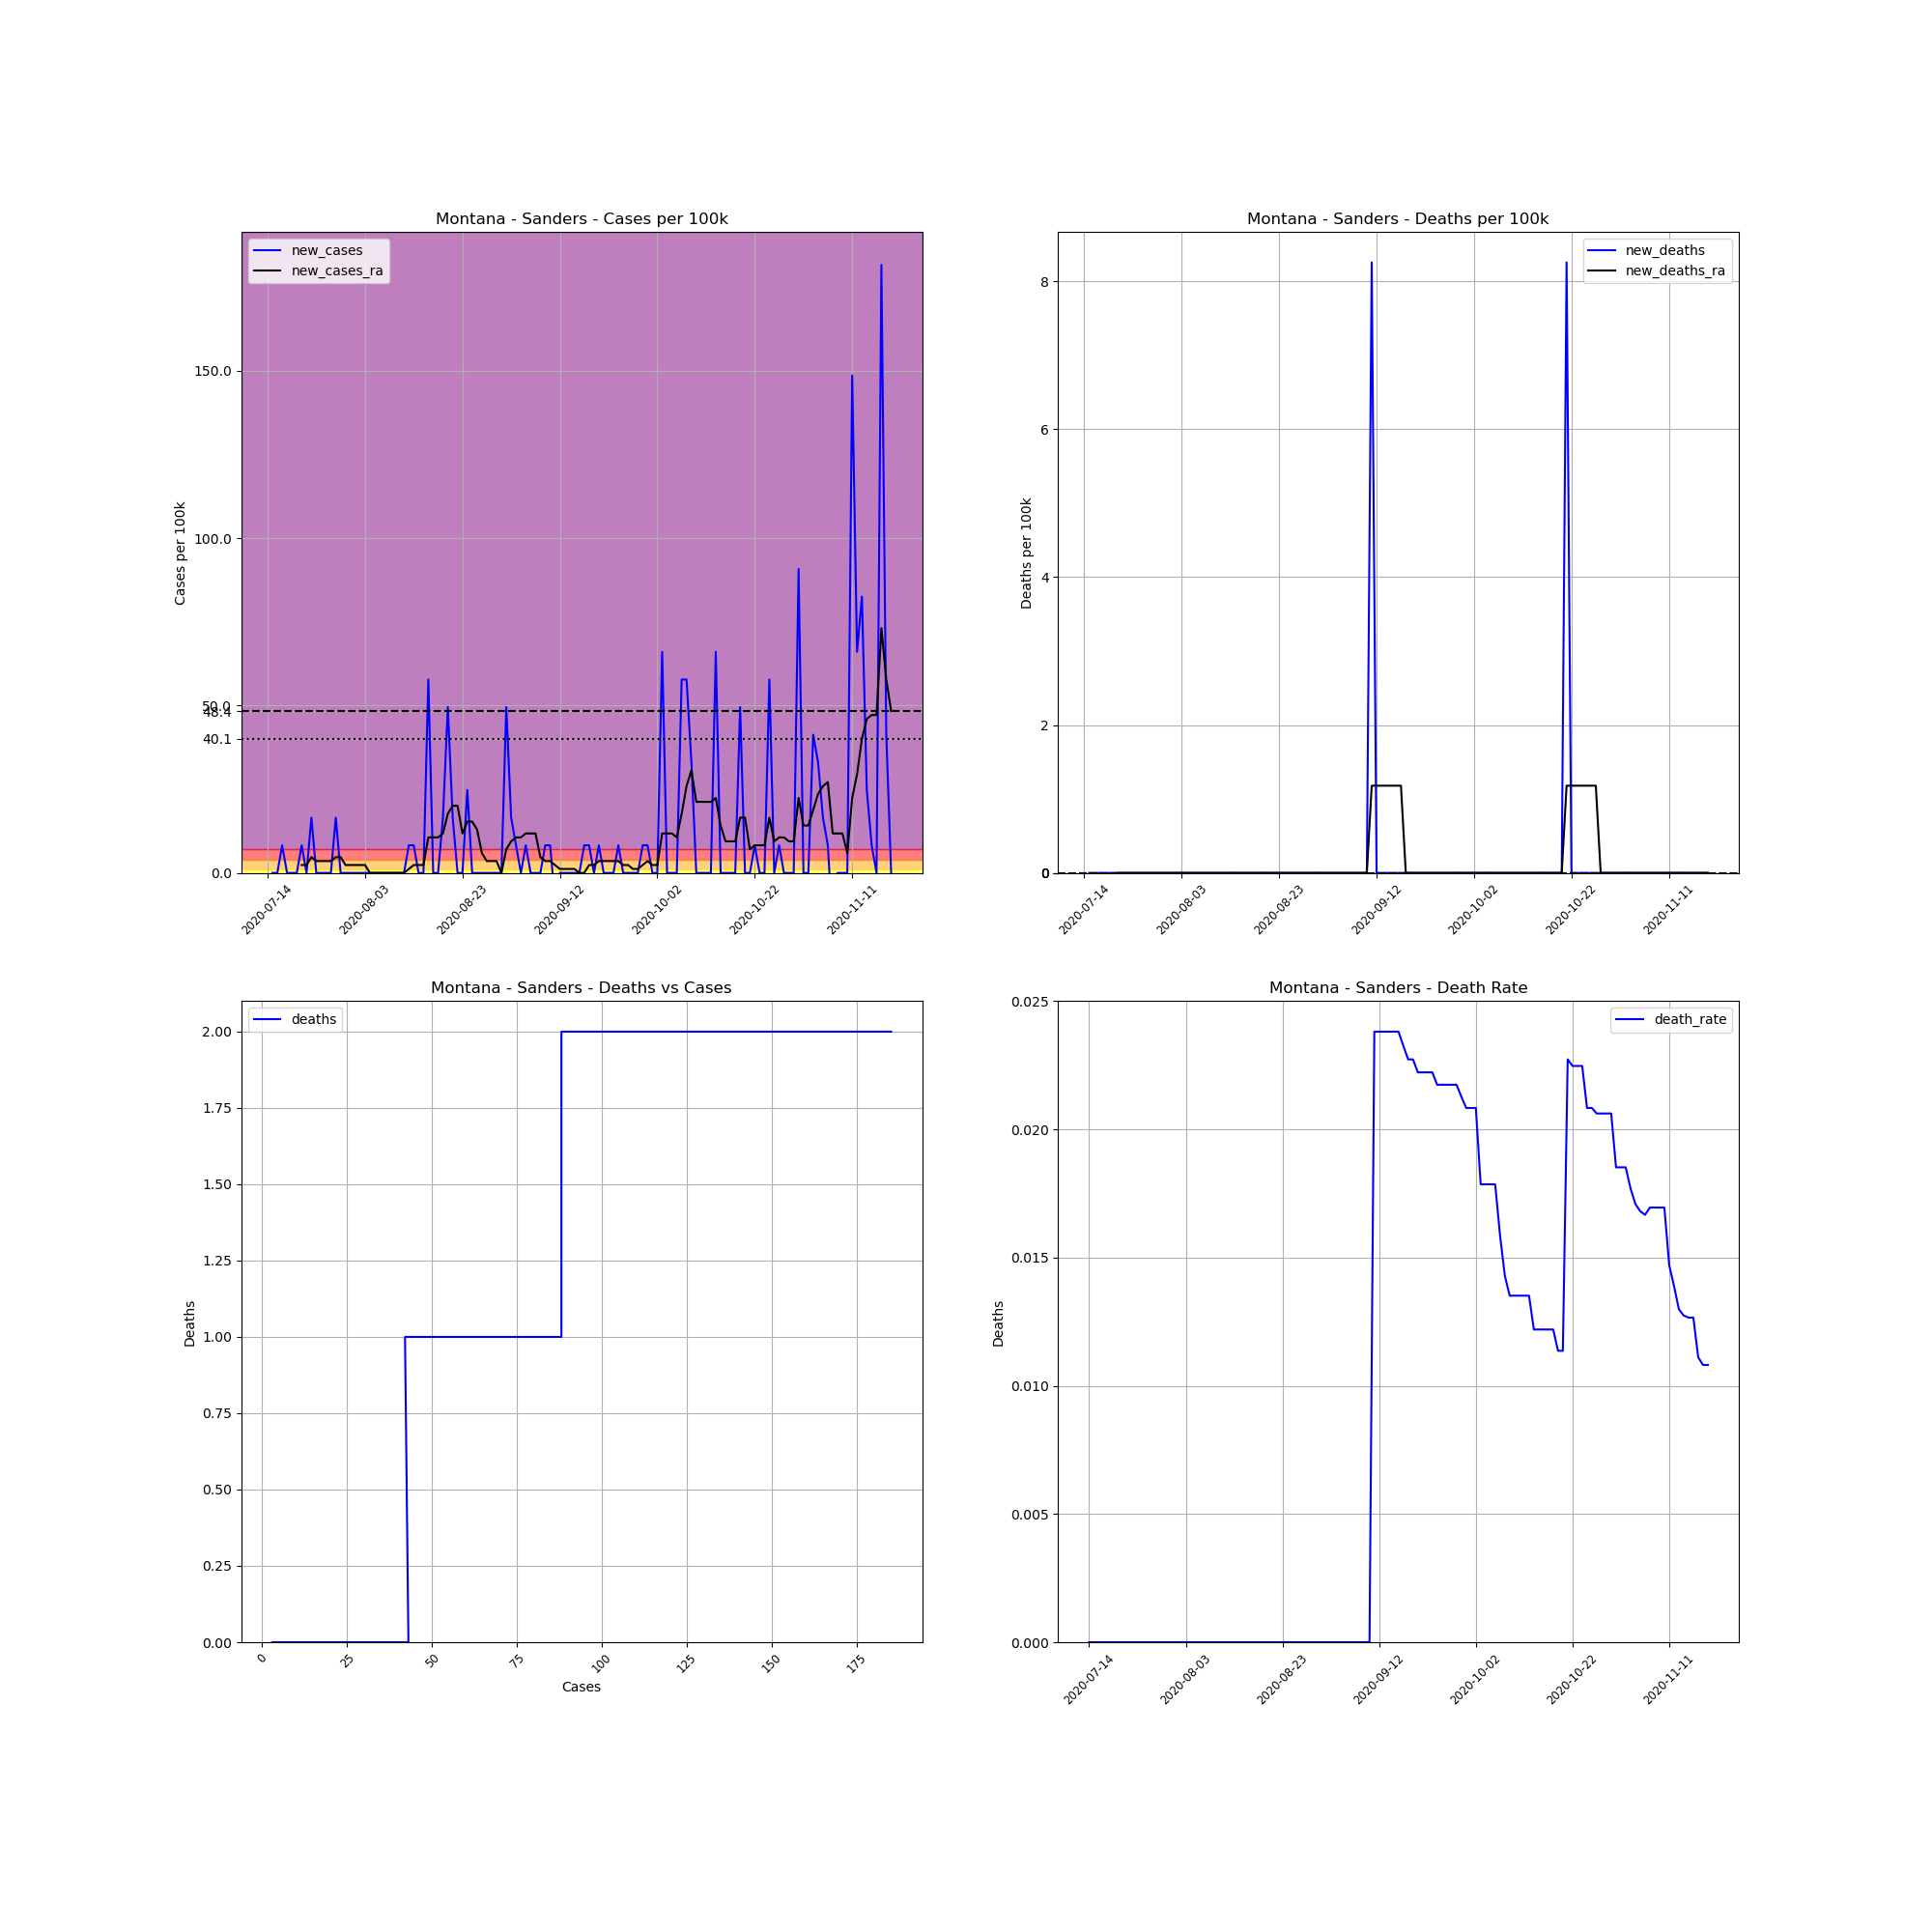

The data file committed next to this chart (first rows):
, date, county, state, fips, cases, deaths, COUNTY, STNAME, CTYNAME, POPESTIMATE2019, cases_per_100k, deaths_per_100k, death_rate, new_cases, new_deaths, new_cases_ra, new_deaths_ra
719490, 2020-07-14, Sanders, Montana, 30089, 3, 0, 89, Montana, Sanders, 12113, 24.77, 0.0, 0.0, , , , 
719491, 2020-07-15, Sanders, Montana, 30089, 3, 0, 89, Montana, Sanders, 12113, 24.77, 0.0, 0.0, 0.0, 0.0, , 
719492, 2020-07-16, Sanders, Montana, 30089, 3, 0, 89, Montana, Sanders, 12113, 24.77, 0.0, 0.0, 0.0, 0.0, , 
719493, 2020-07-17, Sanders, Montana, 30089, 4, 0, 89, Montana, Sanders, 12113, 33.02, 0.0, 0.0, 8.256, 0.0, , 
719494, 2020-07-18, Sanders, Montana, 30089, 4, 0, 89, Montana, Sanders, 12113, 33.02, 0.0, 0.0, 0.0, 0.0, , 
719495, 2020-07-19, Sanders, Montana, 30089, 4, 0, 89, Montana, Sanders, 12113, 33.02, 0.0, 0.0, 0.0, 0.0, , 
719496, 2020-07-20, Sanders, Montana, 30089, 4, 0, 89, Montana, Sanders, 12113, 33.02, 0.0, 0.0, 0.0, 0.0, , 
719497, 2020-07-21, Sanders, Montana, 30089, 5, 0, 89, Montana, Sanders, 12113, 41.28, 0.0, 0.0, 8.256, 0.0, 2.359, 0.0
719498, 2020-07-22, Sanders, Montana, 30089, 5, 0, 89, Montana, Sanders, 12113, 41.28, 0.0, 0.0, 0.0, 0.0, 2.359, 0.0
719499, 2020-07-23, Sanders, Montana, 30089, 7, 0, 89, Montana, Sanders, 12113, 57.79, 0.0, 0.0, 16.51, 0.0, 4.717, 0.0
719500, 2020-07-24, Sanders, Montana, 30089, 7, 0, 89, Montana, Sanders, 12113, 57.79, 0.0, 0.0, 0.0, 0.0, 3.538, 0.0
719501, 2020-07-25, Sanders, Montana, 30089, 7, 0, 89, Montana, Sanders, 12113, 57.79, 0.0, 0.0, 0.0, 0.0, 3.538, 0.0
719502, 2020-07-26, Sanders, Montana, 30089, 7, 0, 89, Montana, Sanders, 12113, 57.79, 0.0, 0.0, 0.0, 0.0, 3.538, 0.0
719503, 2020-07-27, Sanders, Montana, 30089, 7, 0, 89, Montana, Sanders, 12113, 57.79, 0.0, 0.0, 0.0, 0.0, 3.538, 0.0
719504, 2020-07-28, Sanders, Montana, 30089, 9, 0, 89, Montana, Sanders, 12113, 74.3, 0.0, 0.0, 16.51, 0.0, 4.717, 0.0
719505, 2020-07-29, Sanders, Montana, 30089, 9, 0, 89, Montana, Sanders, 12113, 74.3, 0.0, 0.0, 0.0, 0.0, 4.717, 0.0
719506, 2020-07-30, Sanders, Montana, 30089, 9, 0, 89, Montana, Sanders, 12113, 74.3, 0.0, 0.0, 0.0, 0.0, 2.359, 0.0
719507, 2020-07-31, Sanders, Montana, 30089, 9, 0, 89, Montana, Sanders, 12113, 74.3, 0.0, 0.0, 0.0, 0.0, 2.359, 0.0
719508, 2020-08-01, Sanders, Montana, 30089, 9, 0, 89, Montana, Sanders, 12113, 74.3, 0.0, 0.0, 0.0, 0.0, 2.359, 0.0
719509, 2020-08-02, Sanders, Montana, 30089, 9, 0, 89, Montana, Sanders, 12113, 74.3, 0.0, 0.0, 0.0, 0.0, 2.359, 0.0
719510, 2020-08-03, Sanders, Montana, 30089, 9, 0, 89, Montana, Sanders, 12113, 74.3, 0.0, 0.0, 0.0, 0.0, 2.359, 0.0
719511, 2020-08-04, Sanders, Montana, 30089, 9, 0, 89, Montana, Sanders, 12113, 74.3, 0.0, 0.0, 0.0, 0.0, 0.0, 0.0
719512, 2020-08-05, Sanders, Montana, 30089, 9, 0, 89, Montana, Sanders, 12113, 74.3, 0.0, 0.0, 0.0, 0.0, 0.0, 0.0
719513, 2020-08-06, Sanders, Montana, 30089, 9, 0, 89, Montana, Sanders, 12113, 74.3, 0.0, 0.0, 0.0, 0.0, 0.0, 0.0
719514, 2020-08-07, Sanders, Montana, 30089, 9, 0, 89, Montana, Sanders, 12113, 74.3, 0.0, 0.0, 0.0, 0.0, 0.0, 0.0
719515, 2020-08-08, Sanders, Montana, 30089, 9, 0, 89, Montana, Sanders, 12113, 74.3, 0.0, 0.0, 0.0, 0.0, 0.0, 0.0
719516, 2020-08-09, Sanders, Montana, 30089, 9, 0, 89, Montana, Sanders, 12113, 74.3, 0.0, 0.0, 0.0, 0.0, 0.0, 0.0
719517, 2020-08-10, Sanders, Montana, 30089, 9, 0, 89, Montana, Sanders, 12113, 74.3, 0.0, 0.0, 0.0, 0.0, 0.0, 0.0
719518, 2020-08-11, Sanders, Montana, 30089, 9, 0, 89, Montana, Sanders, 12113, 74.3, 0.0, 0.0, 0.0, 0.0, 0.0, 0.0
719519, 2020-08-12, Sanders, Montana, 30089, 10, 0, 89, Montana, Sanders, 12113, 82.56, 0.0, 0.0, 8.256, 0.0, 1.179, 0.0
719520, 2020-08-13, Sanders, Montana, 30089, 11, 0, 89, Montana, Sanders, 12113, 90.81, 0.0, 0.0, 8.256, 0.0, 2.359, 0.0
719521, 2020-08-14, Sanders, Montana, 30089, 11, 0, 89, Montana, Sanders, 12113, 90.81, 0.0, 0.0, 0.0, 0.0, 2.359, 0.0
719522, 2020-08-15, Sanders, Montana, 30089, 11, 0, 89, Montana, Sanders, 12113, 90.81, 0.0, 0.0, 0.0, 0.0, 2.359, 0.0
719523, 2020-08-16, Sanders, Montana, 30089, 18, 0, 89, Montana, Sanders, 12113, 148.6, 0.0, 0.0, 57.79, 0.0, 10.61, 0.0
719524, 2020-08-17, Sanders, Montana, 30089, 18, 0, 89, Montana, Sanders, 12113, 148.6, 0.0, 0.0, 0.0, 0.0, 10.61, 0.0
719525, 2020-08-18, Sanders, Montana, 30089, 18, 0, 89, Montana, Sanders, 12113, 148.6, 0.0, 0.0, 0.0, 0.0, 10.61, 0.0
719526, 2020-08-19, Sanders, Montana, 30089, 20, 0, 89, Montana, Sanders, 12113, 165.1, 0.0, 0.0, 16.51, 0.0, 11.79, 0.0
719527, 2020-08-20, Sanders, Montana, 30089, 26, 0, 89, Montana, Sanders, 12113, 214.6, 0.0, 0.0, 49.53, 0.0, 17.69, 0.0
719528, 2020-08-21, Sanders, Montana, 30089, 28, 0, 89, Montana, Sanders, 12113, 231.2, 0.0, 0.0, 16.51, 0.0, 20.05, 0.0
719529, 2020-08-22, Sanders, Montana, 30089, 28, 0, 89, Montana, Sanders, 12113, 231.2, 0.0, 0.0, 0.0, 0.0, 20.05, 0.0
719530, 2020-08-23, Sanders, Montana, 30089, 28, 0, 89, Montana, Sanders, 12113, 231.2, 0.0, 0.0, 0.0, 0.0, 11.79, 0.0
719531, 2020-08-24, Sanders, Montana, 30089, 31, 0, 89, Montana, Sanders, 12113, 255.9, 0.0, 0.0, 24.77, 0.0, 15.33, 0.0
719532, 2020-08-25, Sanders, Montana, 30089, 31, 0, 89, Montana, Sanders, 12113, 255.9, 0.0, 0.0, 0.0, 0.0, 15.33, 0.0
719533, 2020-08-26, Sanders, Montana, 30089, 31, 0, 89, Montana, Sanders, 12113, 255.9, 0.0, 0.0, 0.0, 0.0, 12.97, 0.0
719534, 2020-08-27, Sanders, Montana, 30089, 31, 0, 89, Montana, Sanders, 12113, 255.9, 0.0, 0.0, 0.0, 0.0, 5.897, 0.0
719535, 2020-08-28, Sanders, Montana, 30089, 31, 0, 89, Montana, Sanders, 12113, 255.9, 0.0, 0.0, 0.0, 0.0, 3.538, 0.0
719536, 2020-08-29, Sanders, Montana, 30089, 31, 0, 89, Montana, Sanders, 12113, 255.9, 0.0, 0.0, 0.0, 0.0, 3.538, 0.0
719537, 2020-08-30, Sanders, Montana, 30089, 31, 0, 89, Montana, Sanders, 12113, 255.9, 0.0, 0.0, 0.0, 0.0, 3.538, 0.0
719538, 2020-08-31, Sanders, Montana, 30089, 31, 0, 89, Montana, Sanders, 12113, 255.9, 0.0, 0.0, 0.0, 0.0, 2.0301221021717147e-15, 0.0
719539, 2020-09-01, Sanders, Montana, 30089, 37, 0, 89, Montana, Sanders, 12113, 305.5, 0.0, 0.0, 49.53, 0.0, 7.076, 0.0
719540, 2020-09-02, Sanders, Montana, 30089, 39, 0, 89, Montana, Sanders, 12113, 322, 0.0, 0.0, 16.51, 0.0, 9.435, 0.0
719541, 2020-09-03, Sanders, Montana, 30089, 40, 0, 89, Montana, Sanders, 12113, 330.2, 0.0, 0.0, 8.256, 0.0, 10.61, 0.0
719542, 2020-09-04, Sanders, Montana, 30089, 40, 0, 89, Montana, Sanders, 12113, 330.2, 0.0, 0.0, 0.0, 0.0, 10.61, 0.0
719543, 2020-09-05, Sanders, Montana, 30089, 41, 0, 89, Montana, Sanders, 12113, 338.5, 0.0, 0.0, 8.256, 0.0, 11.79, 0.0
719544, 2020-09-06, Sanders, Montana, 30089, 41, 0, 89, Montana, Sanders, 12113, 338.5, 0.0, 0.0, 0.0, 0.0, 11.79, 0.0
719545, 2020-09-07, Sanders, Montana, 30089, 41, 0, 89, Montana, Sanders, 12113, 338.5, 0.0, 0.0, 0.0, 0.0, 11.79, 0.0
719546, 2020-09-08, Sanders, Montana, 30089, 41, 0, 89, Montana, Sanders, 12113, 338.5, 0.0, 0.0, 0.0, 0.0, 4.717, 0.0
719547, 2020-09-09, Sanders, Montana, 30089, 42, 0, 89, Montana, Sanders, 12113, 346.7, 0.0, 0.0, 8.256, 0.0, 3.538, 0.0
719548, 2020-09-10, Sanders, Montana, 30089, 43, 0, 89, Montana, Sanders, 12113, 355, 0.0, 0.0, 8.256, 0.0, 3.538, 0.0
719549, 2020-09-11, Sanders, Montana, 30089, 42, 1, 89, Montana, Sanders, 12113, 346.7, 8.256, 0.02381, -8.256, 8.256, 2.359, 1.179
... 69 more rows
